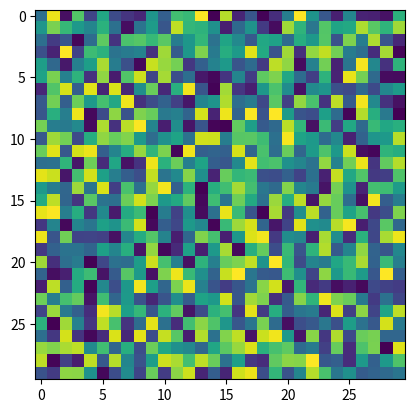

Write Python code to recreate this figure.
#%%
import matplotlib.pyplot as plt
import numpy as np

#x = [1, 2, 6]
#y = [2, 3 ,9]

image = np.random.rand(30, 30)

#plt.plot(x,y)
plt.imshow(image)
plt.show
# %%
